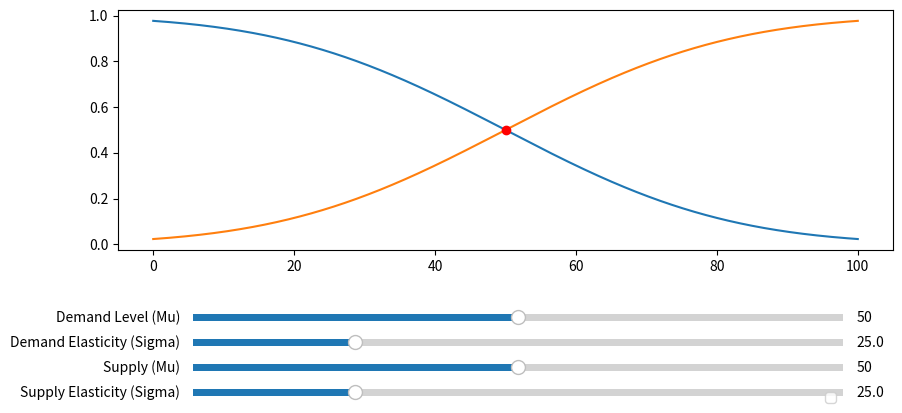

Write Python code to recreate this figure.
import numpy as np
import matplotlib.pyplot as plt
import scipy.stats
import scipy.misc
import scipy.special
from scipy.optimize import fsolve
from matplotlib.widgets import Slider


price_upper_bound = 100
price_lower_bound = 0

# Initial parameters
mu_demand_init, sigma_demand_init = 50, 25
mu_supply_init, sigma_supply_init = (
    price_upper_bound/2), (price_upper_bound/4)

# Define the demand and supply curves


def demand(p, mu, sigma):
    return scipy.stats.norm.sf(p, mu, sigma)


def supply(p, mu, sigma):
    # return scipy.stats.norm.logcdf(p, mu, sigma)
    return scipy.stats.norm.cdf(p, mu, sigma)


# Function to find equilibrium


def find_equilibrium(mu_demand, sigma_demand, mu_supply, sigma_supply):
    price_eq = fsolve(lambda p: supply(
        p, mu_supply, sigma_supply) - demand(p, mu_demand, sigma_demand), 0.5)
    quantity_eq = supply(price_eq, mu_supply, sigma_supply)
    return price_eq[0], quantity_eq[0]


# Generate initial data
prices = np.linspace(0, price_upper_bound, 1000)
demand_quantities = demand(prices, mu_demand_init, sigma_demand_init)
supply_quantities = supply(prices, mu_supply_init, sigma_supply_init)

# Initial equilibrium
equilibrium_price, equilibrium_quantity = find_equilibrium(
    mu_demand_init, sigma_demand_init, mu_supply_init, sigma_supply_init)

# Creating the plot
fig, ax = plt.subplots(figsize=(10, 5))
plt.subplots_adjust(bottom=0.4)

# Plots
demand_plot, = plt.plot(prices, demand_quantities, label='Demand')
supply_plot, = plt.plot(prices, supply_quantities, label='Supply')
equilibrium_plot, = plt.plot(equilibrium_price, equilibrium_quantity, 'ro')

# Sliders
axcolor = 'lightgoldenrodyellow'
ax_mu_demand = plt.axes([0.2, 0.25, 0.65, 0.03], facecolor=axcolor)
ax_sigma_demand = plt.axes([0.2, 0.2, 0.65, 0.03], facecolor=axcolor)
ax_mu_supply = plt.axes([0.2, 0.15, 0.65, 0.03], facecolor=axcolor)
ax_sigma_supply = plt.axes([0.2, 0.1, 0.65, 0.03], facecolor=axcolor)

s_mu_demand = Slider(ax_mu_demand, 'Demand Level (Mu)', price_lower_bound,
                     price_upper_bound, valinit=mu_demand_init)


s_sigma_demand = Slider(ax_sigma_demand, 'Demand Elasticity (Sigma)',
                        0.1, price_upper_bound, valinit=sigma_demand_init)


s_mu_supply = Slider(ax_mu_supply, 'Supply (Mu)', price_lower_bound,
                     price_upper_bound, valinit=mu_supply_init)
s_sigma_supply = Slider(ax_sigma_supply, 'Supply Elasticity (Sigma)',
                        0.1, price_upper_bound, valinit=sigma_supply_init)


def update(val):
    mu_demand = s_mu_demand.val
    sigma_demand = s_sigma_demand.val
    mu_supply = s_mu_supply.val
    sigma_supply = s_sigma_supply.val
    demand_quantities_new = demand(prices, mu_demand, sigma_demand)
    supply_quantities_new = supply(prices, mu_supply, sigma_supply)
    equilibrium_price_new, equilibrium_quantity_new = find_equilibrium(
        mu_demand, sigma_demand, mu_supply, sigma_supply)
    demand_plot.set_ydata(demand_quantities_new)
    supply_plot.set_ydata(supply_quantities_new)
    equilibrium_plot.set_data(equilibrium_price_new, equilibrium_quantity_new)
    fig.canvas.draw_idle()


s_mu_demand.on_changed(update)
s_sigma_demand.on_changed(update)
s_mu_supply.on_changed(update)
s_sigma_supply.on_changed(update)


plt.legend()

plt.xlabel('Price')
plt.ylabel('Quantity')

plt.grid(True)

plt.show()
